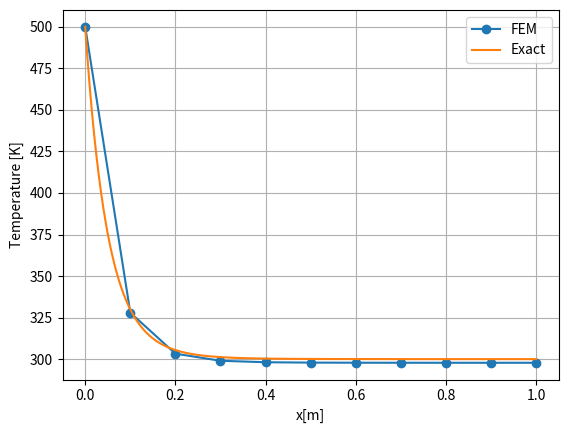
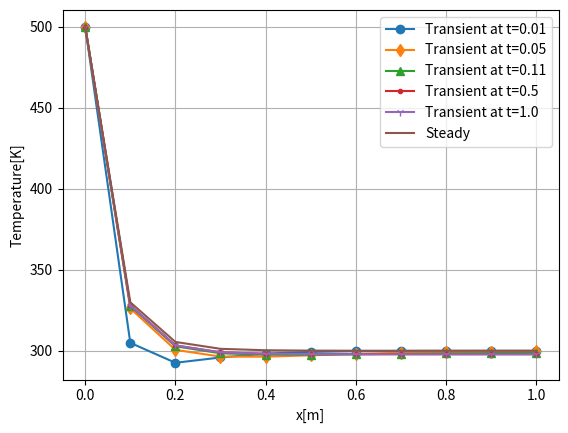
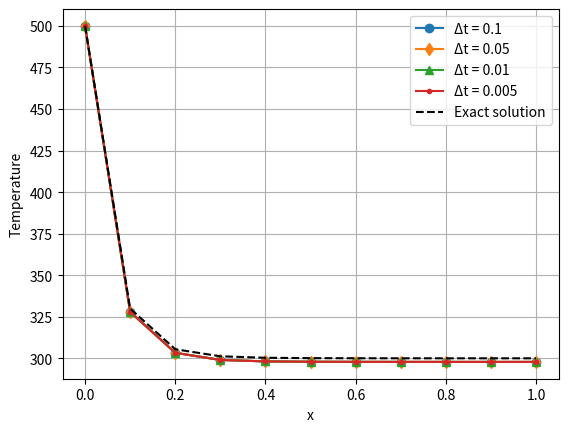
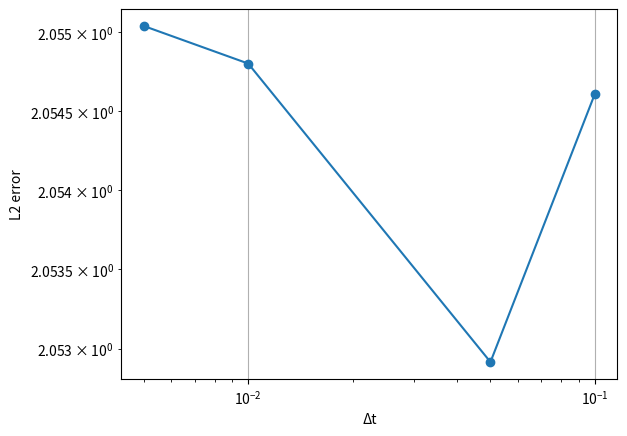
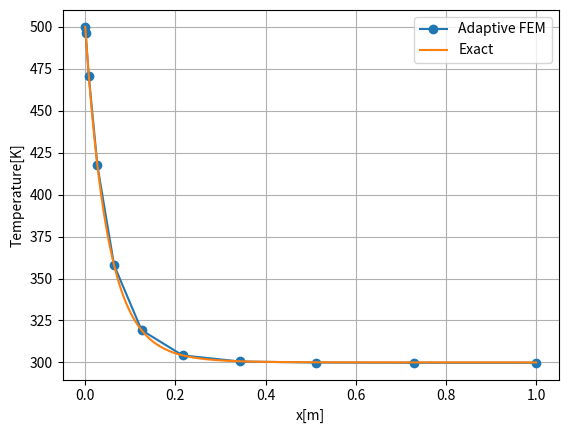

These charts were generated, in order, by the following Python code:
#%%
import numpy as np
import sympy as sym
import matplotlib.pyplot as plt

plt.close("all")

# =====================================================
# Problem parameters
# =====================================================

L = 1.0           # domain length
k = 1             # conductivity
a = 0             # convection coefficient
tfinal = 1       # final time
T0 = 500          # Dirichlet BC at x = 0

# =====================================================
# Exact analytical solution (manufactured solution)
# =====================================================

x_sym = sym.symbols('x')

T_sym = 200 * sym.exp(10*(x_sym-1)**2)/np.exp(10) + 300
T_d_sym = sym.diff(T_sym, x_sym, 1)
T_dd_sym = sym.diff(T_sym, x_sym, 2)

# Source term obtained from PDE
S_sym = a*T_d_sym - k*T_dd_sym

# Convert symbolic functions to numerical ones
T_func = sym.lambdify(x_sym, T_sym, 'numpy')
T_d_fun = sym.lambdify(x_sym, T_d_sym, 'numpy')
S_func = sym.lambdify(x_sym, S_sym, 'numpy')

# =====================================================
# PART 1 : Steady FEM solution
# =====================================================

N = 10                       # number of elements
x = np.linspace(0, L, N+1)   # mesh
h = L/N

# FEM matrices
K = np.zeros((N+1,N+1))
F = np.zeros(N+1)

# ---- Element loop ----
for e in range(N):

    x1 = x[e]
    x2 = x[e+1]
    he = x2 - x1

    # Local stiffness matrix
    Ke = (k/he)*np.array([[1,-1],
                          [-1,1]])

    # Load vector
    Fe = np.zeros(2)

    # Gauss points
    xi = [-1/np.sqrt(3), 1/np.sqrt(3)]

    for g in xi:

        # mapping to physical element
        xg = 0.5*(x1+x2) + 0.5*he*g

        # shape functions
        N1 = (x2-xg)/he
        N2 = (xg-x1)/he

        Fe += S_func(xg)*np.array([N1,N2])

    Fe *= he/2

    # Assembly
    K[e:e+2,e:e+2] += Ke
    F[e:e+2] += Fe

# ---- Dirichlet BC ----
K[0,:] = 0
K[0,0] = 1
F[0] = T0

# Solve linear system
T = np.linalg.solve(K,F)

# Exact solution
T_exact = T_func(np.linspace(0,1,1000, endpoint = True))

# ---- Plot steady solution ----
plt.figure()
plt.plot(x,T,'o-',label='FEM')
plt.plot(np.linspace(0,1,1000,endpoint = True),T_exact,label='Exact')
plt.xlabel("x[m]")
plt.ylabel("Temperature [K]")
plt.legend()
plt.grid()
plt.show()


#%%
# ---- Error ----
error = np.linalg.norm(T-T_func(x))/np.sqrt(len(x))
print("L2 error =",error)

print("====================")
print("The source term is:")
print(S_sym)
print("====================")
print("Vector Form: ")
print(S_func(x))

#%%
# =====================================================
# PART 2 : Transient problem (Backward Euler)
# =====================================================

# Mass matrix
M = np.zeros((N+1,N+1))

# Rebuild matrices
K = np.zeros((N+1,N+1))
F = np.zeros(N+1)

for e in range(N):

    x1 = x[e]
    x2 = x[e+1]
    he = x2-x1

    Ke = (k/he)*np.array([[1,-1],
                          [-1,1]])

    Me = (he/6)*np.array([[2,1],
                          [1,2]])

    Fe = np.zeros(2)

    xi = [-1/np.sqrt(3),1/np.sqrt(3)]

    for g in xi:

        xg = 0.5*(x1+x2)+0.5*he*g

        N1 = (x2-xg)/he
        N2 = (xg-x1)/he

        Fe += S_func(xg)*np.array([N1,N2])

    Fe *= he/2

    K[e:e+2,e:e+2] += Ke
    M[e:e+2,e:e+2] += Me
    F[e:e+2] += Fe

# ---- Initial condition ----
T = np.ones(N+1)*300
picture_time = [0.01, 0.05, 0.1, 0.5, 1]
count = 0
# Time step
dt = 0.01
time = 0

A = M + dt*K
plt.figure()
marker_vec = ['o','d','^','.','1']
count_marker = 0
while time < tfinal:

    rhs = M@T + dt*F

    # Dirichlet BC
    A[0,:] = 0
    A[0,0] = 1
    rhs[0] = T0

    T = np.linalg.solve(A,rhs)

    time += dt
    if time >= picture_time[count]:
        plt.plot(x,T,'-',marker = marker_vec[count_marker],label=f"Transient at t={np.round(time,2)}")
        count += 1
        count_marker += 1

# Plot transient vs steady
plt.plot(x,T_func(x),label="Steady")
plt.xlabel('x[m]')
plt.ylabel('Temperature[K]')
plt.legend()
plt.grid()
plt.show()

error = np.linalg.norm((T - T_func(x))) / np.linalg.norm(T)

#%%
#%%
# =====================================================
# PART 3 : Time step convergence study
# =====================================================

time_steps = [0.1, 0.05, 0.01, 0.005]
errors = []
count_marker = 0
plt.figure()

for dt in time_steps:

    T = np.ones(N+1)*300
    time = 0
    A = M + dt*K

    while time < tfinal:

        rhs = M @ T + dt * F

        A[0,:] = 0
        A[0,0] = 1
        rhs[0] = T0

        T = np.linalg.solve(A, rhs)

        time += dt

    # compute error
    error = np.linalg.norm(T - T_func(x)) / np.sqrt(len(x))
    errors.append(error)

    # plot temperature profile for this dt
    plt.plot(x, T, marker = marker_vec[count_marker], label=f"Δt = {dt}")
    count_marker += 1

# exact solution
plt.plot(x, T_func(x), 'k--', label="Exact solution")

plt.xlabel("x")
plt.ylabel("Temperature")
#plt.title("Temperature distribution for different time steps")
plt.legend()
plt.grid()
plt.show()

print("Δt =", time_steps)
print("L2 errors =", errors)

# error convergence plot
plt.figure()
plt.loglog(time_steps, errors, 'o-')
plt.xlabel("Δt")
plt.ylabel("L2 error")
plt.grid()
plt.show()
#%%
# =====================================================
# PART 4 : Adaptive mesh refinement
# =====================================================

beta = 3          # mesh grading factor
N = 10            # number of elements

xi = np.linspace(0,1,N+1)
x = xi**beta      # refined mesh near x=1

K = np.zeros((N+1,N+1))
M = np.zeros((N+1,N+1))
F = np.zeros(N+1)

for e in range(N):

    x1 = x[e]
    x2 = x[e+1]
    he = x2-x1

    Ke = (k/he)*np.array([[1,-1],
                          [-1,1]])

    Me = (he/6)*np.array([[2,1],
                          [1,2]])

    Fe = np.zeros(2)

    gp = [-1/np.sqrt(3),1/np.sqrt(3)]

    for g in gp:

        xg = (x1+x2)/2 + he/2*g

        N1 = (x2-xg)/he
        N2 = (xg-x1)/he

        Fe += S_func(xg)*np.array([N1,N2])

    Fe *= he/2

    K[e:e+2,e:e+2] += Ke
    M[e:e+2,e:e+2] += Me
    F[e:e+2] += Fe

# transient solve on refined mesh
T = np.ones(N+1)*300
dt = 0.01
time = 0

A = M + dt*K

while time < tfinal:

    rhs = M@T + dt*F

    A[0,:] = 0
    A[0,0] = 1
    rhs[0] = T0

    T = np.linalg.solve(A,rhs)

    time += dt

# ---- Plot refined mesh result ----
x_exact = np.linspace(0,1,200)

plt.figure()
plt.plot(x,T,'o-',label="Adaptive FEM")
plt.plot(x_exact,T_func(x_exact),label="Exact")
plt.xlabel("x[m]")
plt.ylabel("Temperature[K]")
plt.legend()
plt.grid()
plt.show()
